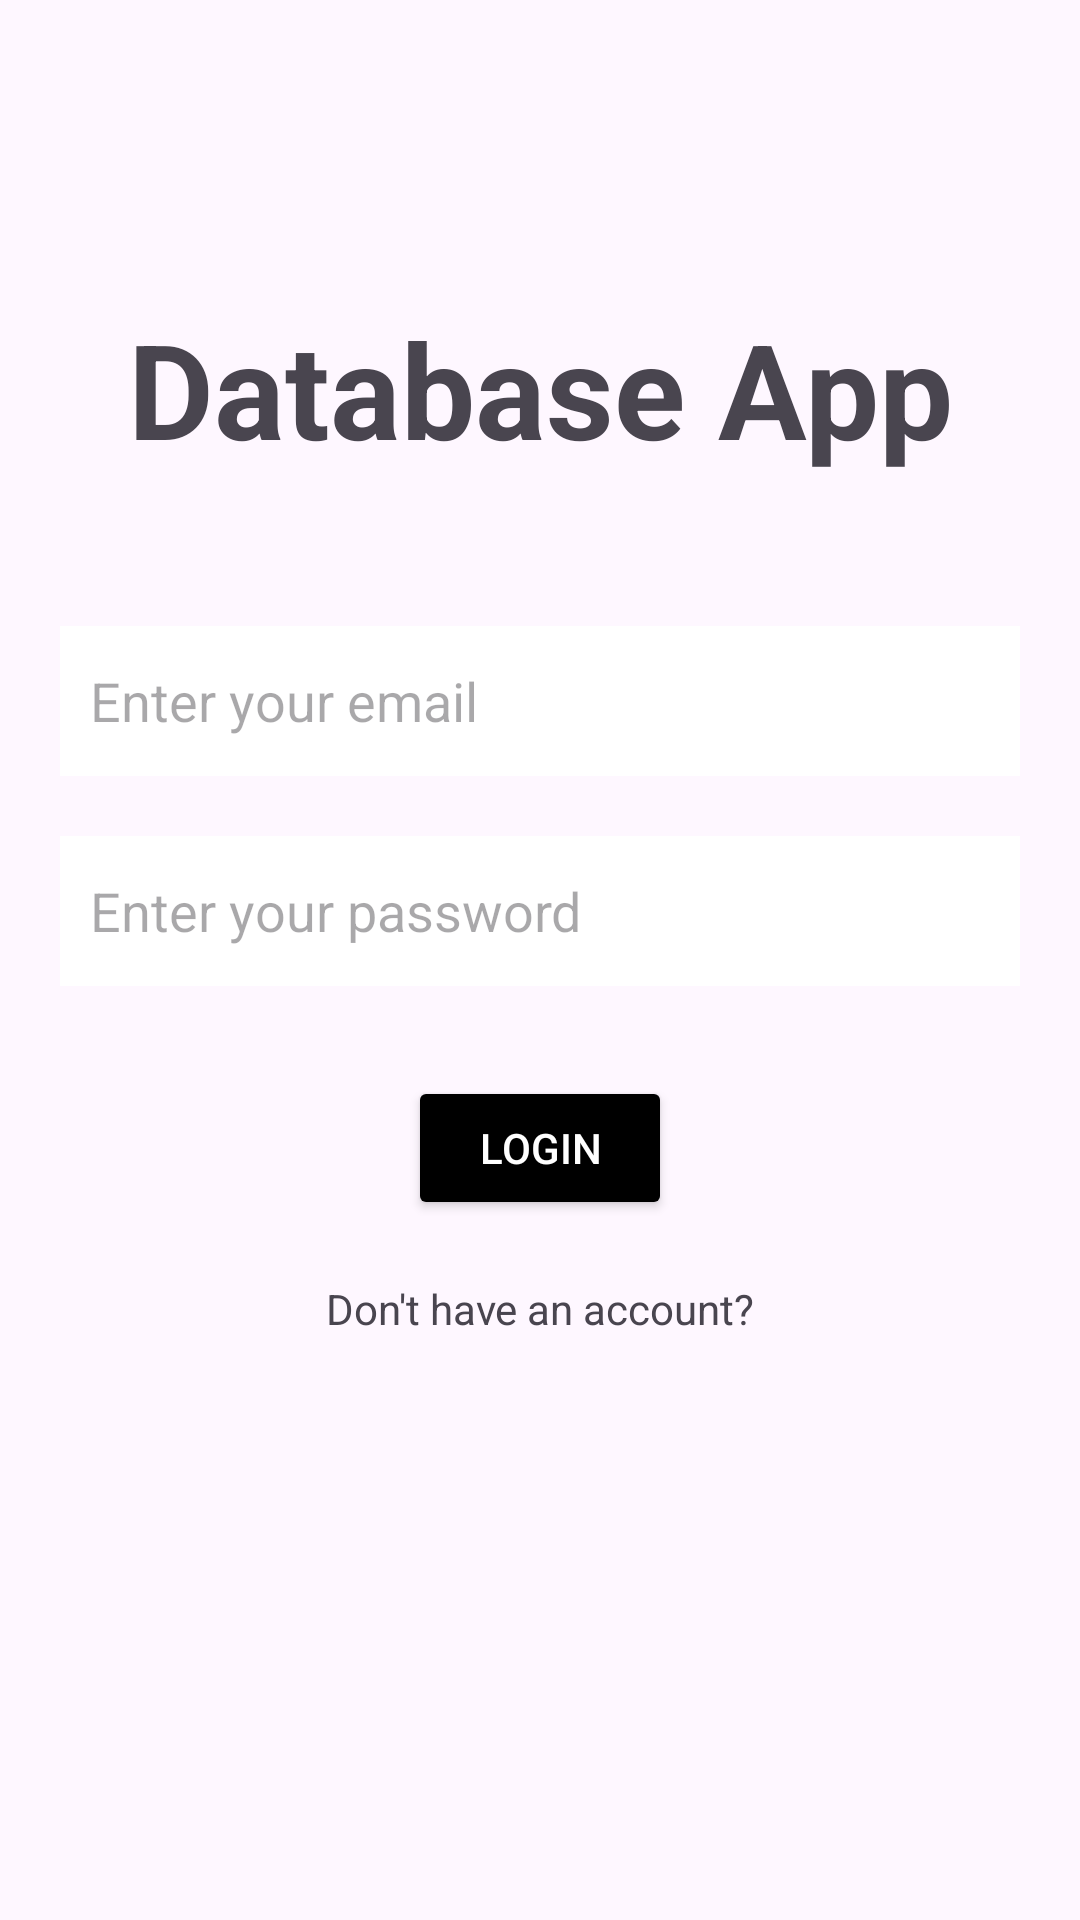

Write the Android layout XML for this screen, with the resource values it uses.
<!-- AndroidManifest.xml: application theme Theme.PracticeDatabase -->
<!-- res/layout/activity_login.xml -->
<?xml version="1.0" encoding="utf-8"?>
<androidx.constraintlayout.widget.ConstraintLayout xmlns:android="http://schemas.android.com/apk/res/android"
    xmlns:app="http://schemas.android.com/apk/res-auto"
    xmlns:tools="http://schemas.android.com/tools"
    android:layout_width="match_parent"
    android:layout_height="match_parent"
    tools:context=".LoginActivity">

    <TextView
        android:id="@+id/practice_app"
        android:layout_width="wrap_content"
        android:layout_height="wrap_content"
        android:layout_marginTop="100dp"
        android:text="Database App"
        android:textSize="44sp"
        android:textStyle="bold"
        app:layout_constraintEnd_toEndOf="parent"
        app:layout_constraintStart_toStartOf="parent"
        app:layout_constraintTop_toTopOf="parent" />

    <EditText
        android:id="@+id/email"
        android:layout_width="match_parent"
        android:layout_height="50dp"
        android:layout_marginTop="50dp"
        android:background="@color/white"
        android:hint="Enter your email"
        android:inputType="textEmailAddress"
        android:textSize="18dp"
        android:paddingStart="10dp"
        android:layout_marginStart="20dp"
        android:layout_marginEnd="20dp"
        app:layout_constraintEnd_toEndOf="parent"
        app:layout_constraintStart_toStartOf="parent"
        app:layout_constraintTop_toBottomOf="@+id/practice_app" />

    <EditText
        android:id="@+id/password"
        android:layout_width="match_parent"
        android:layout_height="50dp"
        android:background="@color/white"
        android:hint="Enter your password"
        android:inputType="textPassword"
        android:layout_marginTop="20dp"
        android:paddingStart="10dp"
        android:layout_marginStart="20dp"
        android:layout_marginEnd="20dp"
        app:layout_constraintEnd_toEndOf="@+id/email"
        app:layout_constraintStart_toStartOf="@+id/email"
        app:layout_constraintTop_toBottomOf="@+id/email" />

    <Button
        android:id="@+id/login_btn"
        android:layout_width="wrap_content"
        android:layout_height="wrap_content"
        android:backgroundTint="@color/black"
        android:text="Login"
        android:textColor="@color/white"
        android:layout_marginTop="30dp"
        app:layout_constraintEnd_toEndOf="@+id/password"
        app:layout_constraintStart_toStartOf="@+id/password"
        app:layout_constraintTop_toBottomOf="@+id/password" />

    <TextView
        android:id="@+id/dont_have_acc"
        android:layout_width="wrap_content"
        android:layout_height="wrap_content"
        android:text="Don't have an account?"
        android:layout_marginTop="20dp"
        app:layout_constraintEnd_toEndOf="@+id/login_btn"
        app:layout_constraintStart_toStartOf="@+id/login_btn"
        app:layout_constraintTop_toBottomOf="@+id/login_btn" />

</androidx.constraintlayout.widget.ConstraintLayout>
<!-- resources referenced by this layout -->
<resources>
  <style name="Theme.PracticeDatabase" parent="Base.Theme.PracticeDatabase" />
  <style name="Base.Theme.PracticeDatabase" parent="Theme.Material3.DayNight.NoActionBar">
          
          
      </style>
  <!-- not gathered from this repository: default colours our renderer supplied (Android Studio template values) -->
  <color name="black">#FF000000</color>
  <color name="white">#FFFFFFFF</color>
</resources>
